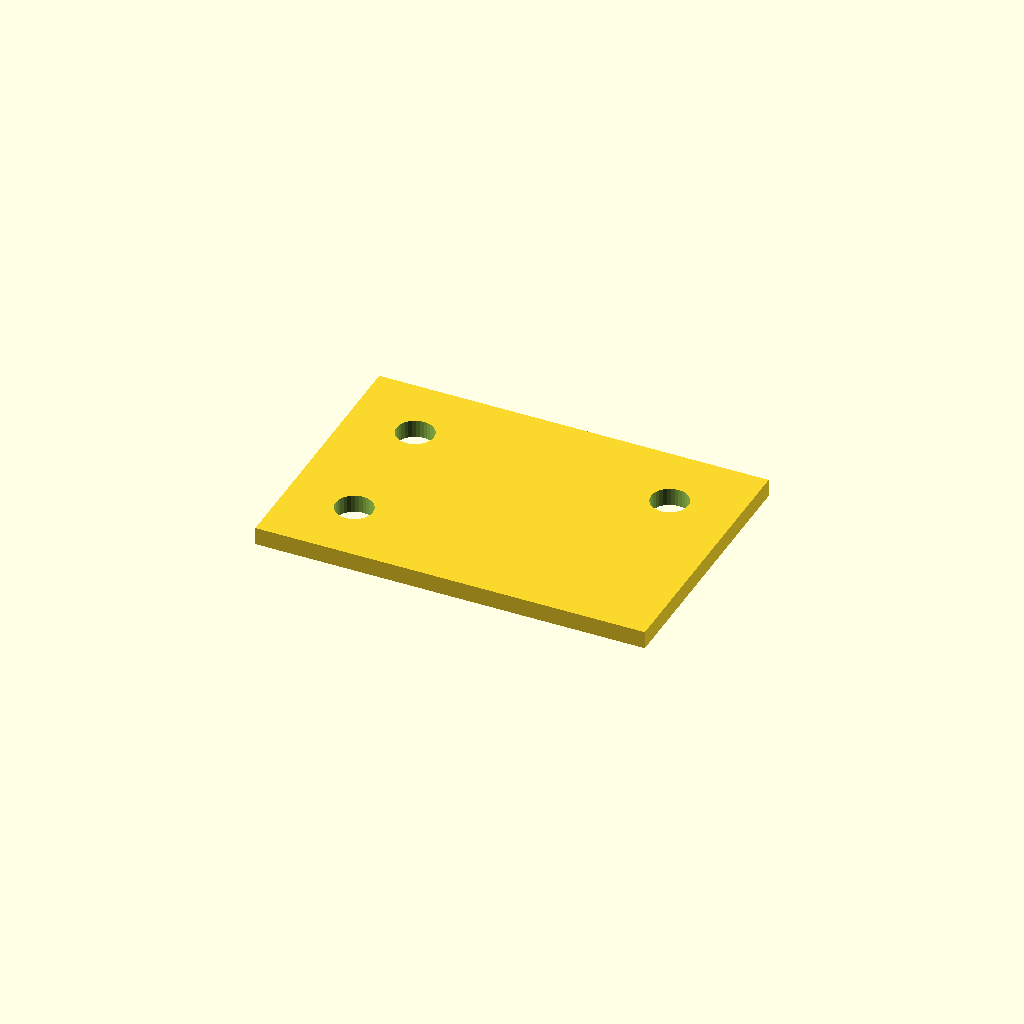
Cell 1 — every parameter at its default value.
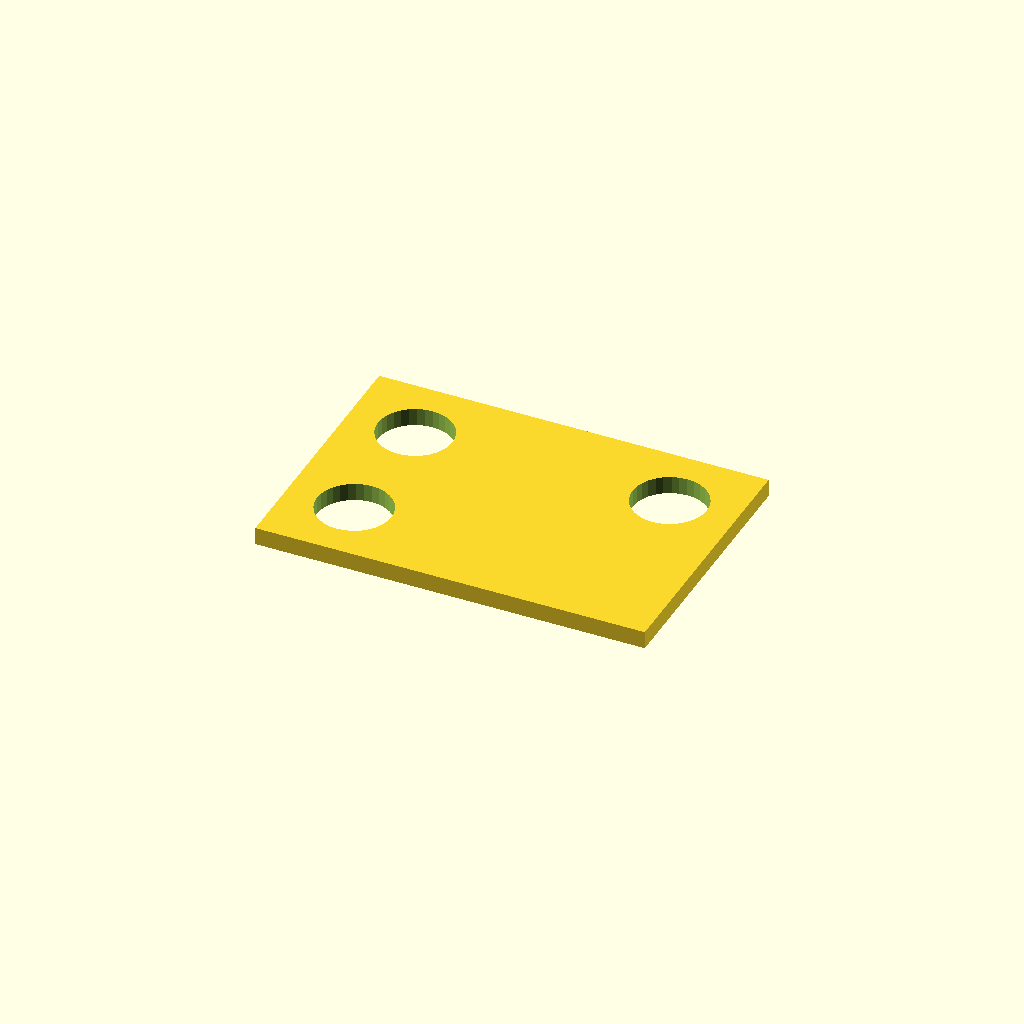
Cell 2: the same model with hole_d = 21.
All cells are drawn from one camera (rotation 55°, 0°, 25°, orthographic, colour scheme Cornfield), so only the parameter changes between them.
The OpenSCAD source (optional_data/data/place1/cornerplates/part_0219.scad):
$fn = 32;

// ----------------------------------------------------------------------
// Corner plate 110 x 75 x 5
// 3 holes, centres taken from the edge offset
// ----------------------------------------------------------------------

// --- parameters (mm) ---
plate = [110, 75, 5];  // overall size (x, y, z)
holes = 3;             // number of holes the drawing asks for
hole_d = 10.5;         // hole diameter
edge = 19.05;          // hole centre offset from the plate edge

// --- derived feature positions (mm) ---
corner_x = plate[0] / 2 - edge;  // = 35.95   corner hole X
corner_y = plate[1] / 2 - edge;  // = 18.45   corner hole Y
feature_centers = [
  [corner_x, corner_y],
  [-corner_x, corner_y],
  [-corner_x, -corner_y]
];   // hole centres the loop below drills

// plate outline, every hole drilled through with the same cutters
difference() {
  cube(plate, center = true);
  for (centre = feature_centers)
    translate([centre[0], centre[1], 0])
      cylinder(d = hole_d, h = plate[2] + 2, center = true);
}
Customizer parameters (derived from the source; name, type, default, range or options):
plate: vector, default [110, 75, 5]
holes: number, default 3
hole_d: number, default 10.5
edge: number, default 19.05
